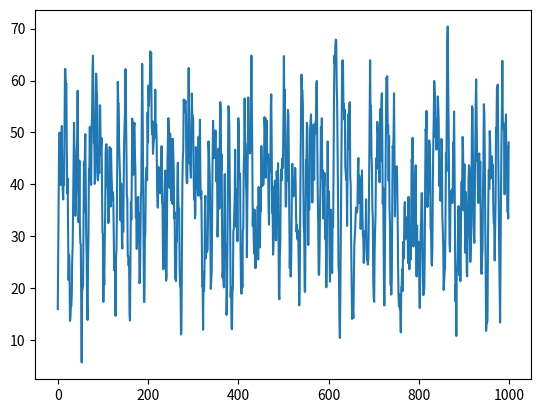
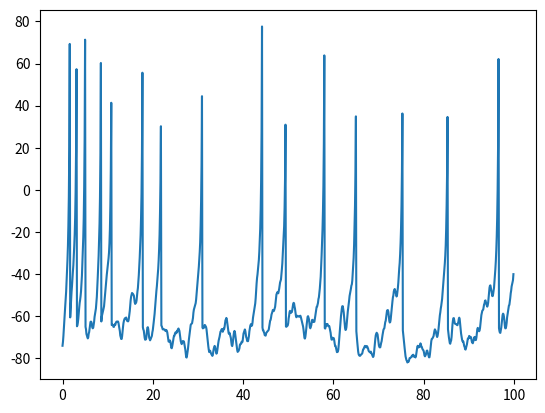
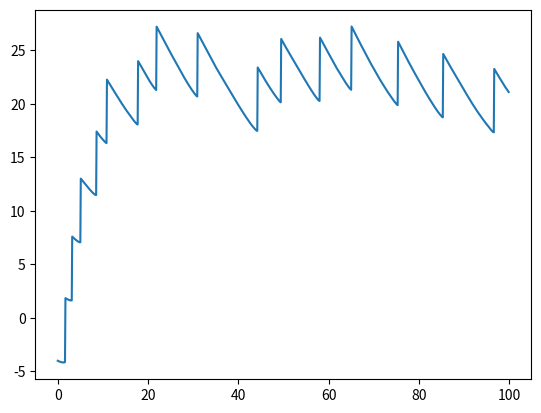

Python code for these plots, in order:
from scipy.integrate import odeint
import numpy as np
import matplotlib.pyplot as plt


def ii(t):
    i = 50
    return i

class Base(object):

    def __init__(self):
        self.__global_time = 0
        self.__global_connection = 0

    def get_global_time(self):
        return self.get_global_time

    def set_global_time(self,time):
        self.__global_time = time

    def add_global_time(self,dt = 1):
        self.__global_time = self.__global_time + dt



class InterActFunc(Base):

    def __init__(self, time_scale=0.1):
        self.time_scale = time_scale


    def __izhikevich(self,w, t, I, a, b):
        v, u = w
        temp = np.array([0.04 * (v ** 2) + 5 * v + 140 - u + I, a * (b * v - u)])
        return temp


    def izhikevich_spiking(self,I,time_slot,w = (-75,-4),a=0.02,b=0.2,c=-65,d=6):
        t = np.arange(self.time_scale*time_slot,self.time_scale*(time_slot+2),self.time_scale)
        temp_track = odeint(self.__izhikevich,(w),t,(I,a,b))
        return temp_track



class SpikingNeuron(Base):
    def __init__(self, in_size, activation_func,d_t = 5):
        #public
        self.in_size = in_size # the input size (the number of persynaptic)
        self.d_t = d_t  # time window
        self.fired = False# is fired at last time slot
        self.W = np.abs(np.random.normal(0, 1, (1,self.in_size)))
        self.b = 0.1
        self.output = 0
        self.activation_func = activation_func
        self.in_time_slot = -1 # count for the input time slot
        self.is_input = True #total_time_slot and is_input are operation control parameters

        #private
        self.I = np.array([]) # the transformed input(private)
        self.__time_window_buffer = np.zeros((self.in_size,self.d_t)) #tiem window buffer

    def __input_trans(self, input): #transmit the input to analog signal(private)
        #window slide
        self.__time_window_buffer[:,0:self.d_t-1]=self.__time_window_buffer[:,1:self.d_t]
        self.__time_window_buffer[:,self.d_t-1]=input
        #caculate the value
        l = np.sum(self.__time_window_buffer,axis= 1)/self.d_t
        I= (np.dot(self.W,l[:, np.newaxis])+self.b).reshape(1,)*20
        self.I = np.hstack((self.I,I))


    def activate(self,input,w0 = (-75,-4),a=0.02,b=0.2,c=-65,d=6
                   ,track=np.array([]).reshape(0,2),total_time_slot = 1000):
         w = w0
         temp_track = track
         while (self.is_input == True and self.in_time_slot+1<total_time_slot and
               self.in_time_slot+1<input.shape[1]):
            self.in_time_slot = self.in_time_slot +1
            self.__input_trans(input[:,self.in_time_slot])

            temp_track_t= self.activation_func(self.I[self.in_time_slot],self.in_time_slot,w,a,b,c,d)
            if temp_track_t[1,0]<30:
                w = (temp_track_t[1,0],temp_track_t[1,1])
            else:
                w = (c,temp_track_t[1,1]+d)
            temp_track = np.vstack((temp_track ,temp_track_t[1]))
         return temp_track


class Synapse(Base):

    def __init__(self, pre_neuron, post_neuron, weight, delay):
        self.pre_neuron = pre_neuron
        self.post_neuron = post_neuron
        self.weight = weight
        self .delay = delay




#---------------test---------------
inputs = np.random.randint(size = (5,1000),low = 0, high= 2)
fun = InterActFunc()
neuron = SpikingNeuron(5,fun.izhikevich_spiking,d_t= 5)
track = neuron.activate(inputs)

print(neuron.I.shape,np.average(neuron.I))
fig3 = plt.figure()
plt.plot(neuron.I)

print(track[:,0],track.shape)
t = np.arange(0,100,0.1)
fig = plt.figure()
plt.plot(t[:],track[:,0])
fig2 = plt.figure()
plt.plot(t[:],track[:,1])

plt.show()
#-----------------------------------
